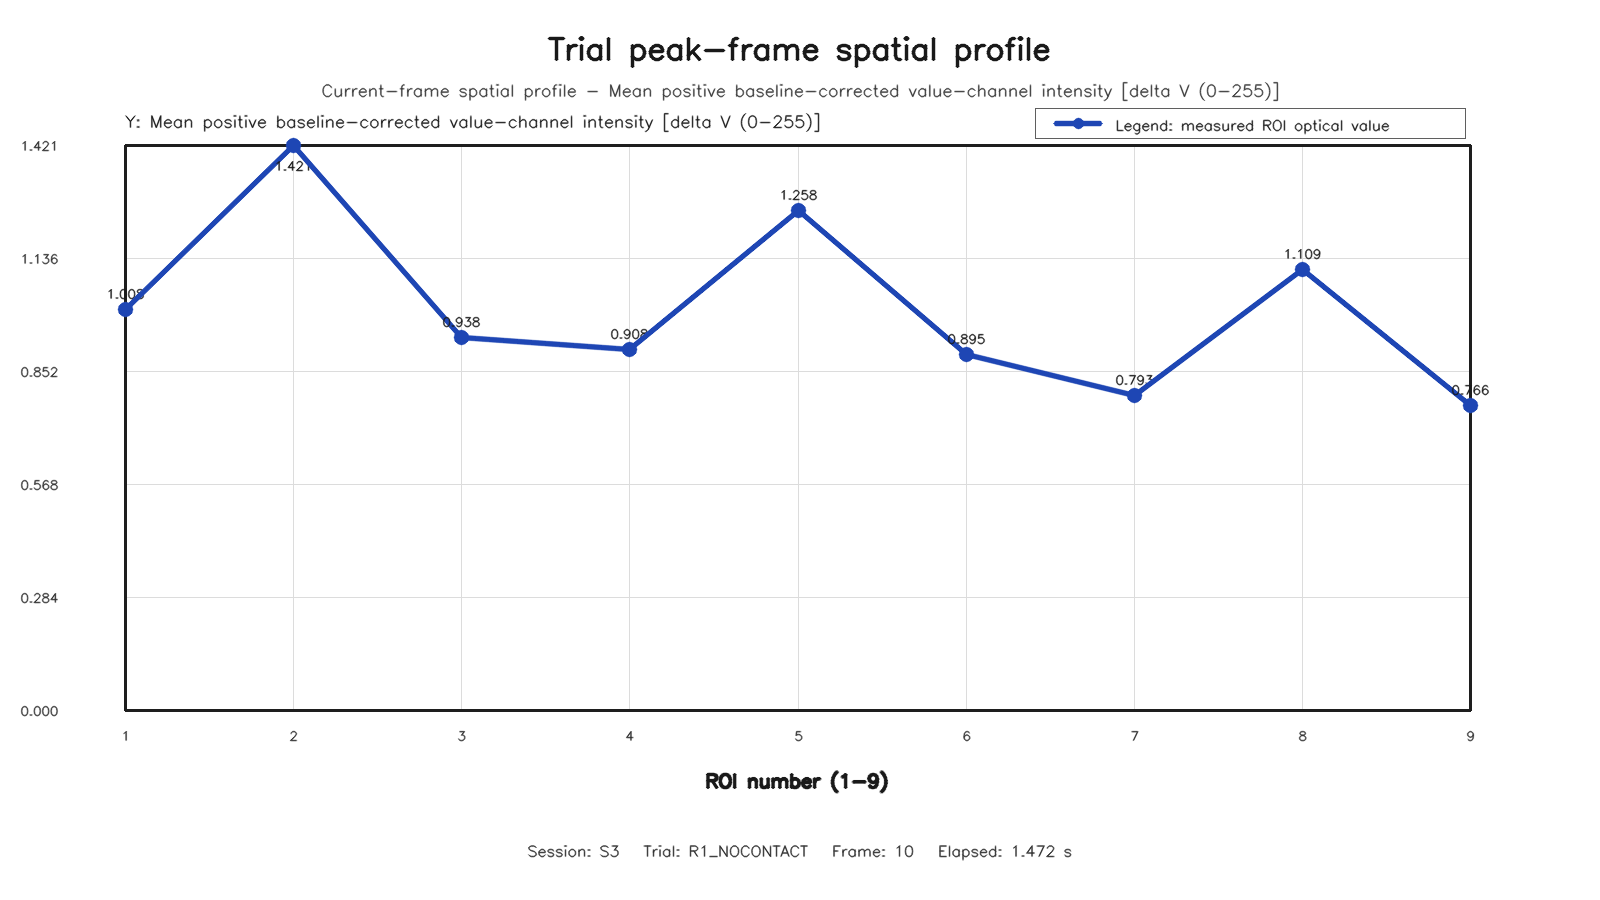

Values plotted in this chart, from the file beside it:
roi, row, column, value
1, 1, 1, 1.008
2, 1, 2, 1.421
3, 1, 3, 0.9378
4, 2, 1, 0.9078
5, 2, 2, 1.258
6, 2, 3, 0.8951
7, 3, 1, 0.7927
8, 3, 2, 1.109
9, 3, 3, 0.7662
